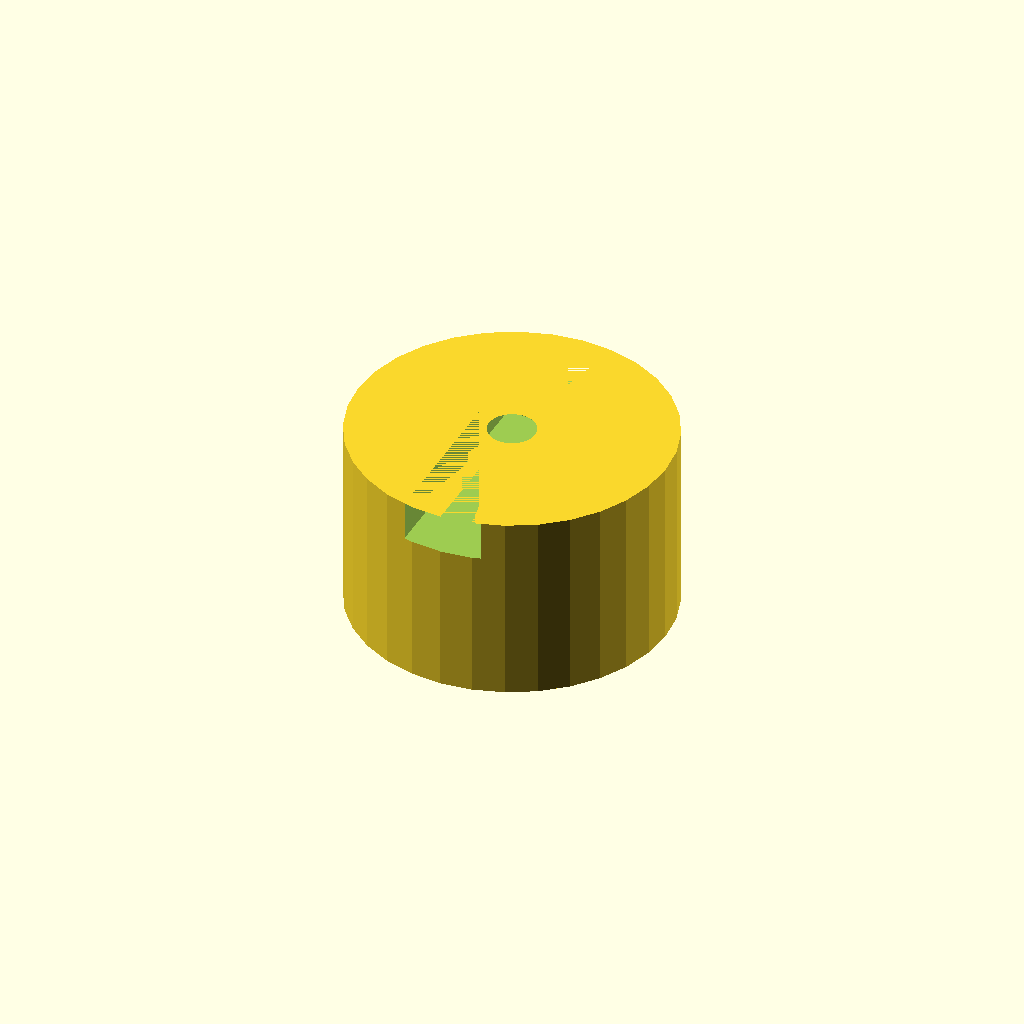
Cell 1: rendered with the file's own defaults.
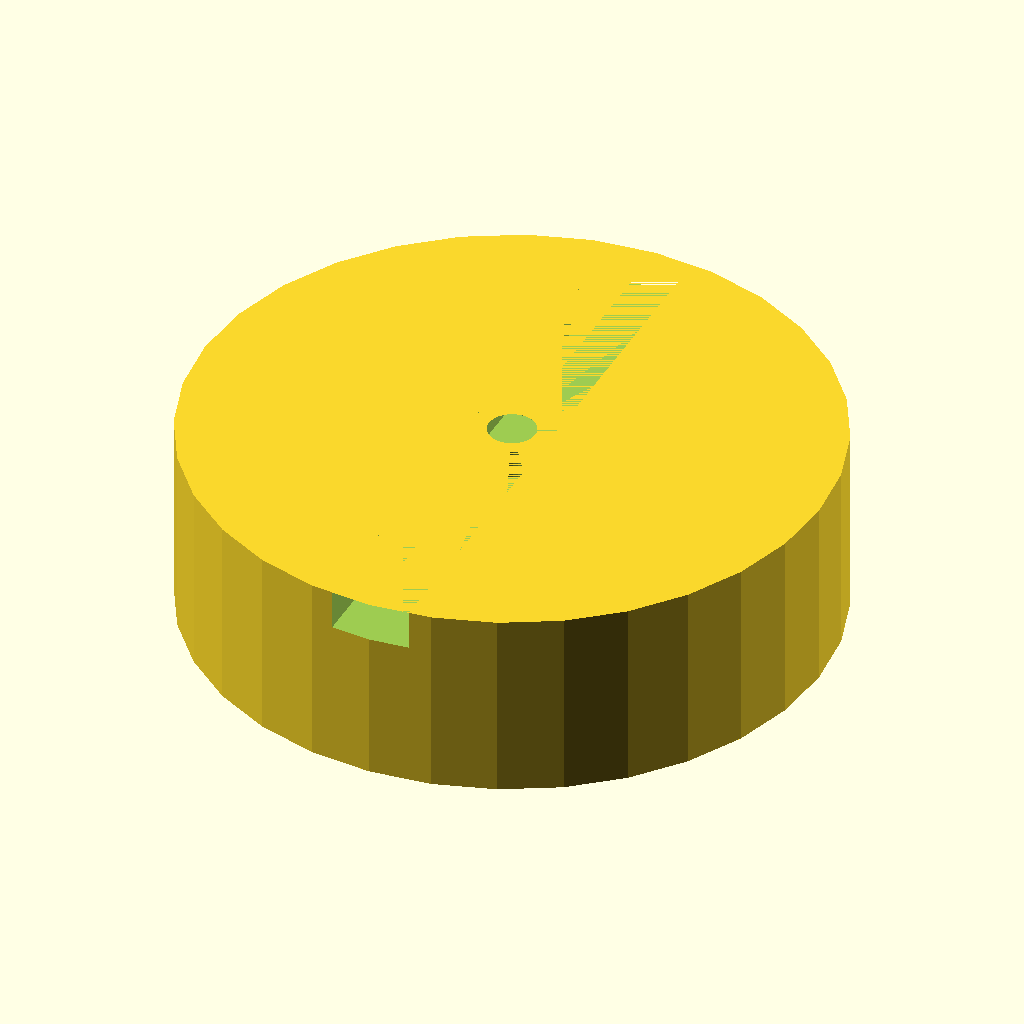
Cell 2: the same model with hub_d = 80.
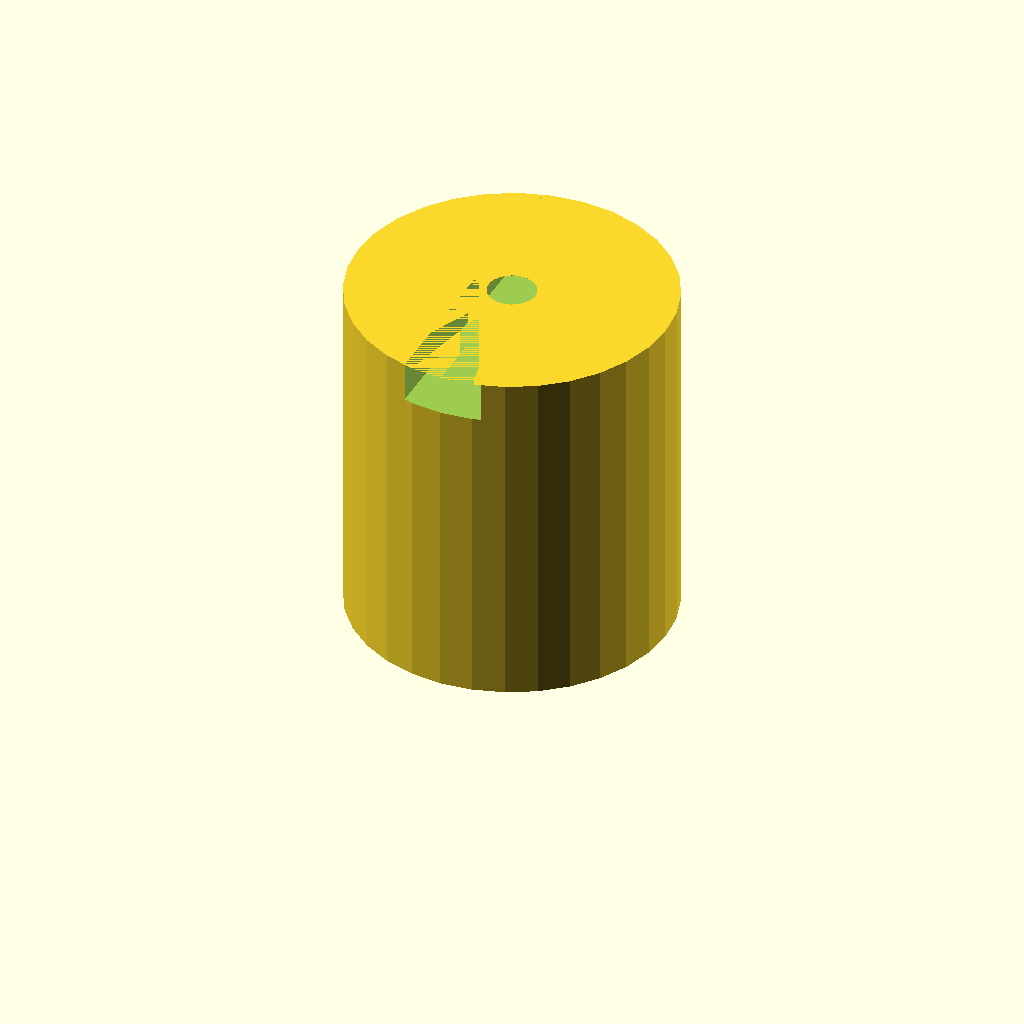
Cell 3: the same model with hub_l = 40.
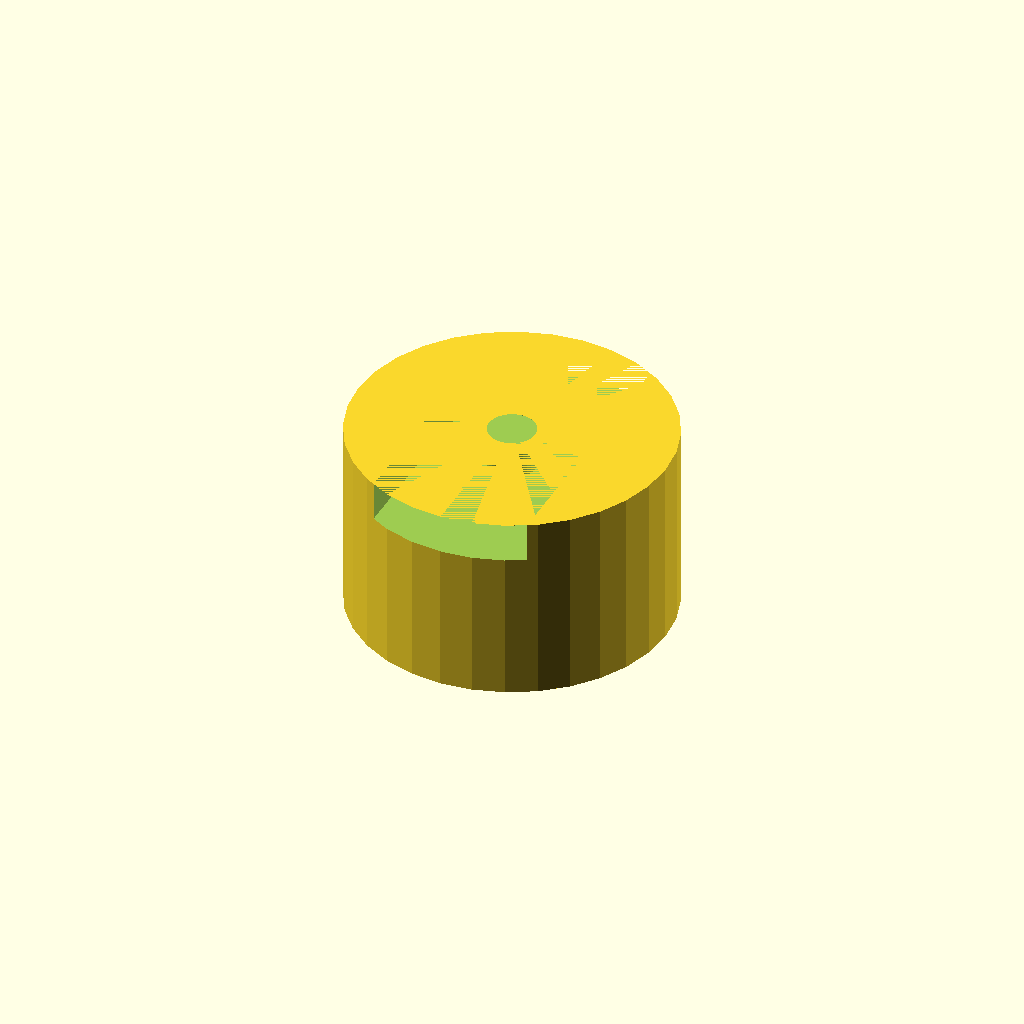
Cell 4 — tongue_w set to 20, the other parameters unchanged.
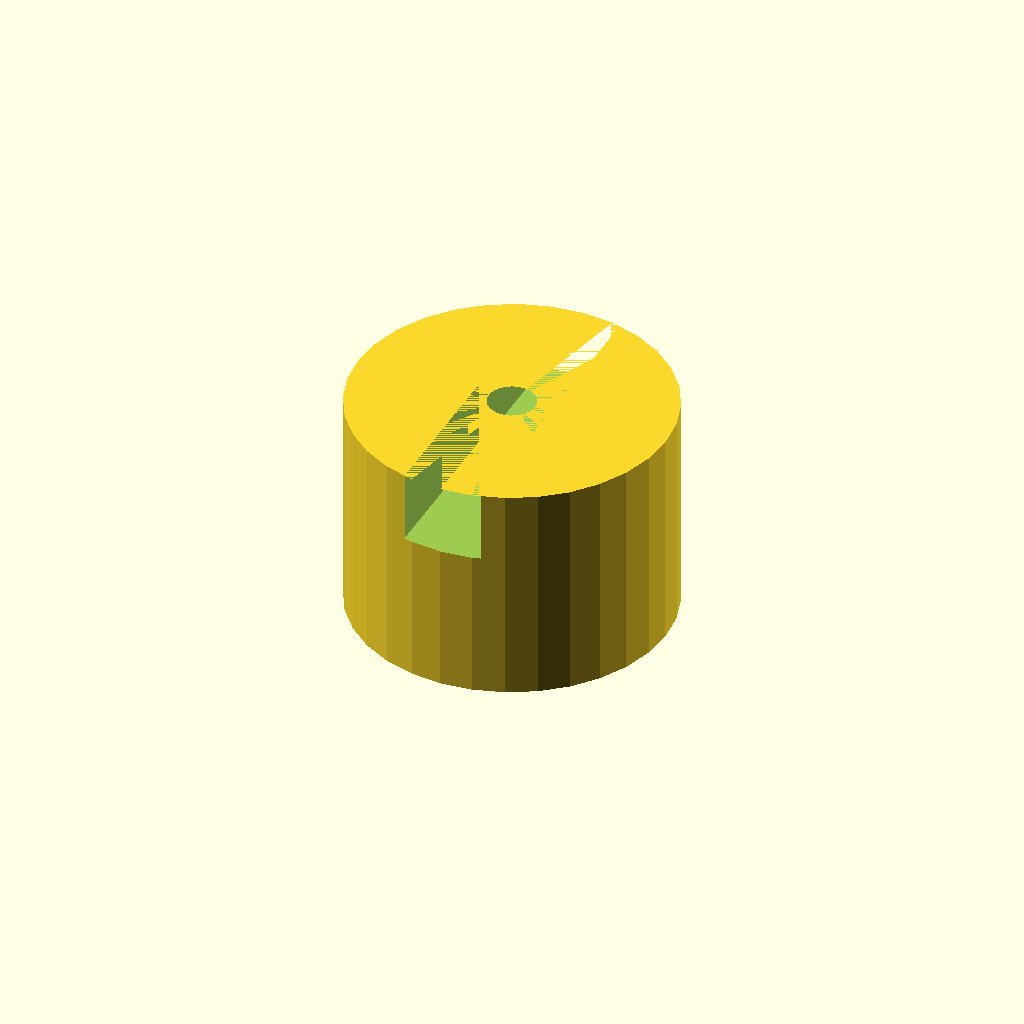
Cell 5: the same model with tongue_h = 8.
One fixed orthographic camera (rotation 55°, 0°, 25°; colour scheme Cornfield) for every cell.
Source of the model, optional_data/data/gen2/oldhams/part_0025.scad:
$fn = 32;

// ----------------------------------------------------------------------
// Oldham coupling hub: 40 x 24 mm
// ----------------------------------------------------------------------

// --- parameters (mm) ---
hub_d = 40;               // hub diameter
hub_l = 20;               // hub length
bore_d = 6;               // shaft bore
tongue_w = 10;            // drive tongue width
tongue_h = 4;             // drive tongue height
set_d = 3.4;              // set screw tap hole

module hub() {
  /* the slot side is a raised disc with a groove milled across it */
  cylinder(h = hub_l + tongue_h, d = hub_d);
}

difference() {
  hub();
  translate([0, 0, -1]) cylinder(h = hub_l + tongue_h + 2, d = bore_d);
  translate([-hub_d / 2 - 1, 0, hub_l * 0.5])
    rotate([0, 90, 0]) cylinder(h = hub_d / 2 + 2, d = set_d);
  translate([-tongue_w / 2, -hub_d / 2 - 1, hub_l - 1])
    cube([tongue_w, hub_d + 2, tongue_h + 1]);
}
Customizer parameters (derived from the source; name, type, default, range or options):
hub_d: number, default 40
hub_l: number, default 20
bore_d: number, default 6
tongue_w: number, default 10
tongue_h: number, default 4
set_d: number, default 3.4
